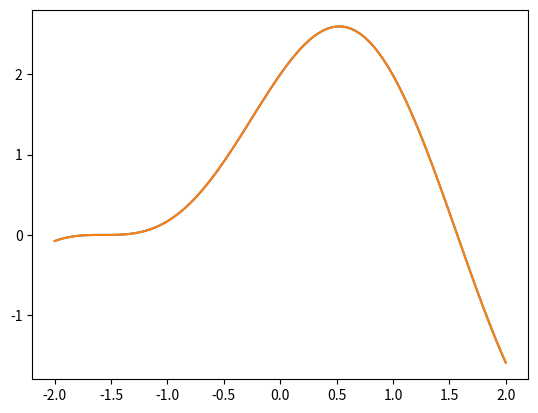

Write Python code to recreate this figure. (Note: this script raises an exception after producing the figure.)
import numpy as np
import matplotlib.pyplot as plt

n = 1
while (1 + 2**(-n) != 1):
    n = n + 1
print(n)

def f(x):
    return np.sin(2*x) + 2*np.cos(x)

x = np.linspace(-2,2,100)

plt.plot(x, f(x))
plt.show()

# TODO: Define function `dfdx` here


x = np.linspace(-2,2,100)

plt.plot(x, f(x), label='f')
plt.plot(x, dfdx(x), label='df/dx')
plt.legend()
plt.show()

def dfdx_fd(g, x0, dx):
    return (g(x0+dx)-g(x0))/dx

plt.plot(x, f(x), label='f')
plt.plot(x, dfdx(x), label='dfdx')
plt.plot(x, dfdx_fd(f, x, 0.3), '.-', label='dfdx_fd')
plt.legend()
plt.show()

# TODO: Define function `dfdx_fd_bd` here


# TODO: Define function `dfdx_fd_cd` here


def f(x):
    return np.sin(2*x) + 2*np.cos(x)

def dfdx(x):
    return 2*np.cos(2*x) - 2*np.sin(x)

def dfdx_fd(g, x0, dx):
    return (g(x0+dx)-g(x0))/dx

def err(x):
    return dfdx(x) - dfdx_fd(f, x, 0.01)

plt.plot(x, f(x), label='f')
plt.plot(x, 100*err(x), label='err * 100')
plt.legend()
plt.show()

def vel_term_stokes(rhosphere, rhofluid, radius, viscosity):
    """Returns the terminal velocity of a solid sphere sinking in a viscous fluid"""
    return (2.0/9.0)*(rhosphere-rhofluid)*radius*radius*9.81 / viscosity

vel_term_stokes(2800, 1300, 0.02, 250)

def vel_next(vel_prev, dt, rhosphere, rhofluid, radius, viscosity):
    """Returns the velocity of a solid sphere sinking in a viscous fluid"""
    return (-9*viscosity*vel_prev / (rhosphere*2*radius*radius) + (rhosphere-rhofluid)*9.81/rhosphere)*dt + vel_prev

dt = 0.0001
v0 = 0.0
v1 = vel_next(v0, dt, 2800, 1300, 0.02, 250)
v2 = vel_next(v1, dt, 2800, 1300, 0.02, 250)
v3 = vel_next(v2, dt, 2800, 1300, 0.02, 250)
v4 = vel_next(v3, dt, 2800, 1300, 0.02, 250)
v5 = vel_next(v4, dt, 2800, 1300, 0.02, 250)
v6 = vel_next(v5, dt, 2800, 1300, 0.02, 250)
v7 = vel_next(v6, dt, 2800, 1300, 0.02, 250)
v1, v2, v3, v4, v5, v6, v7

dt = 0.0001   # time step size
v0 = 0.0      # initial condition
nt = 50       # num of time steps to calculate

v = np.zeros(nt)   # stores calculated velocities
t = np.zeros(nt)   # stores total time in seconds

v[0] = v0
t[0] = 0.0

for it in range(1,nt):
    v[it] = vel_next(v[it-1], dt, 2800, 1300, 0.02, 250)
    t[it] = t[it-1] + dt
    
plt.plot(t, v, '.-')
plt.show()

print("Velocity at time", t[-1], "s is", v[-1])

# Implement `vel_next_implicit` here
